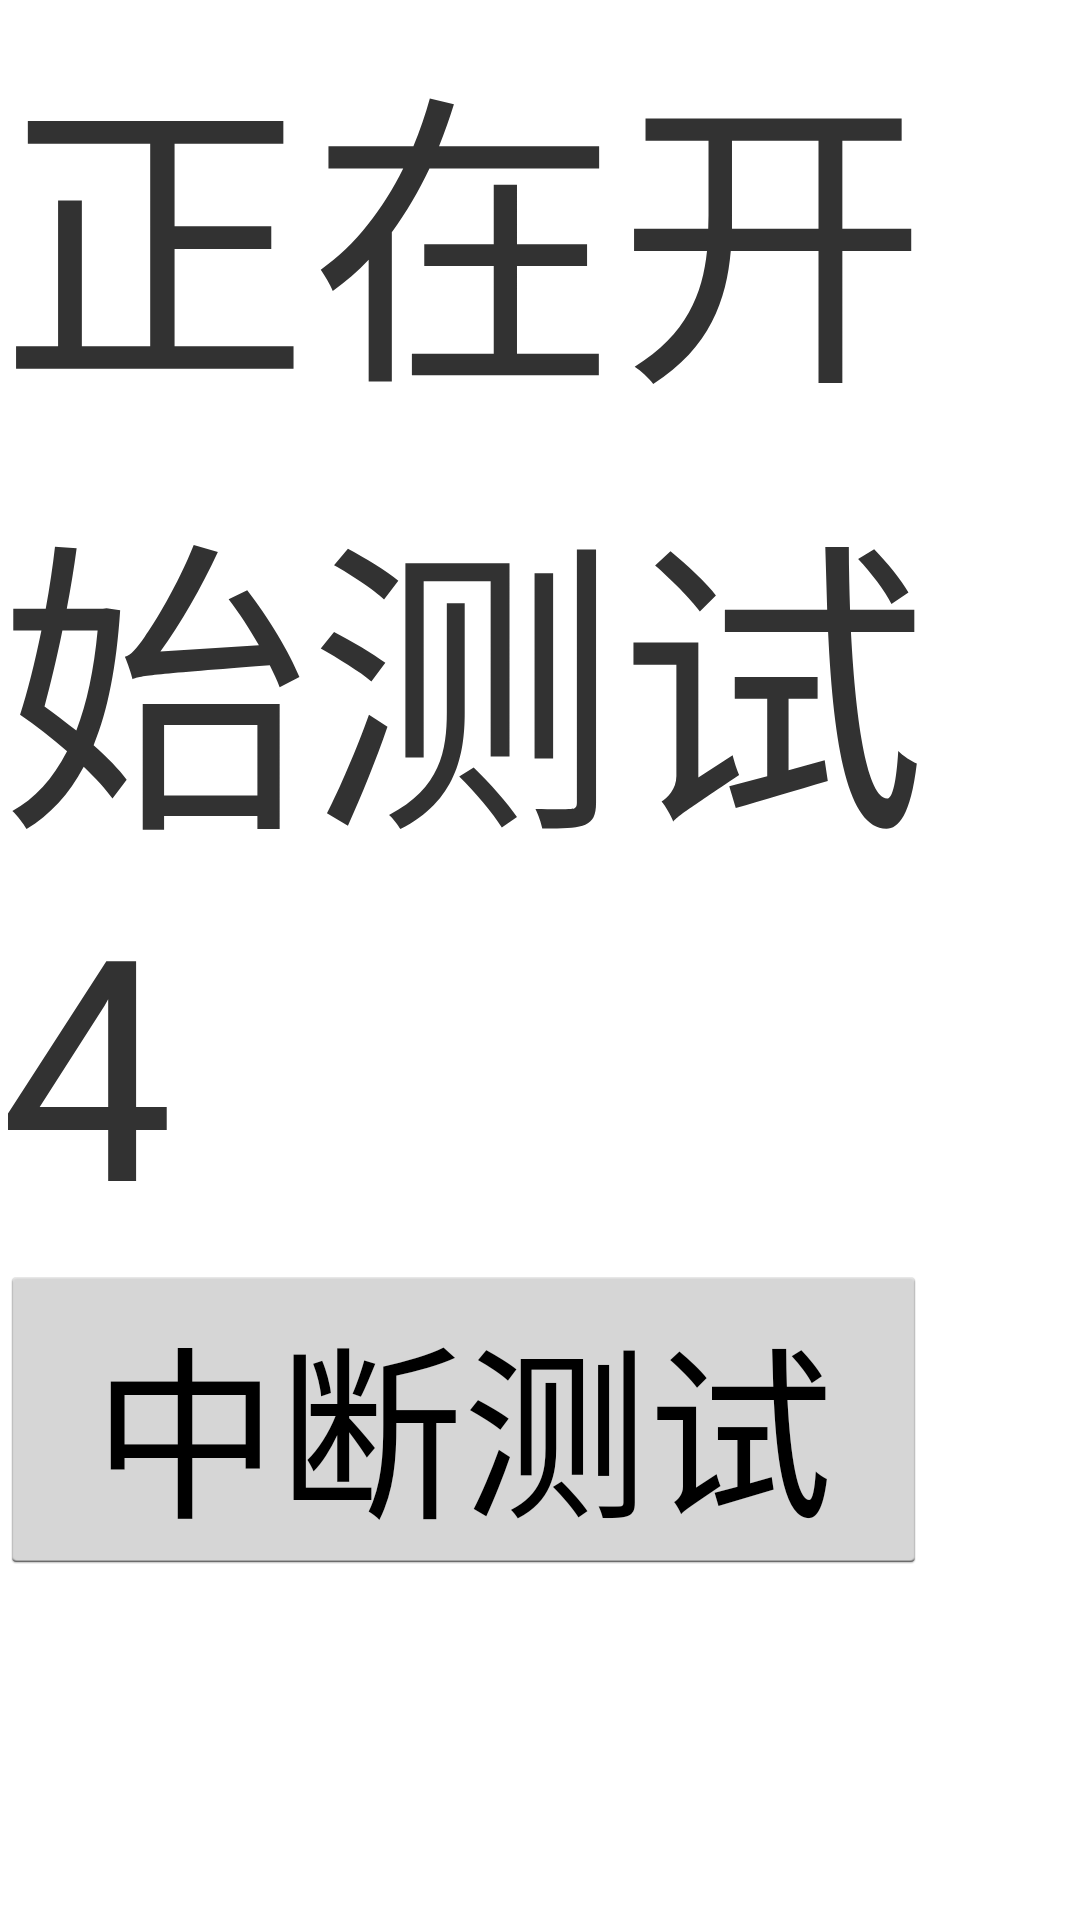

This screen was rendered from an Android layout file. Write that file and the resources it references.
<!-- AndroidManifest.xml: application theme android:Theme.Holo.Light.NoActionBar -->
<!-- res/layout/activity_sub4.xml -->
<RelativeLayout xmlns:android="http://schemas.android.com/apk/res/android"
    xmlns:tools="http://schemas.android.com/tools"
    android:layout_width="match_parent"
    android:layout_height="match_parent"
    tools:context="${relativePackage}.${activityClass}" >

    <LinearLayout
        android:layout_width="fill_parent"
        android:layout_height="fill_parent"
        android:orientation="vertical" >

        <TextView
            android:id="@+id/textView1"
            android:layout_width="wrap_content"
            android:layout_height="wrap_content"
            android:textSize="50pt"
            android:text="正在开始测试4" />

        <Button
            android:id="@+id/button1"
            android:layout_width="150pt"
            android:layout_height="50pt"
            android:textSize="30pt"
            android:text="中断测试" />

    </LinearLayout>

</RelativeLayout>
<!-- resources referenced by this layout -->
<resources>

</resources>
